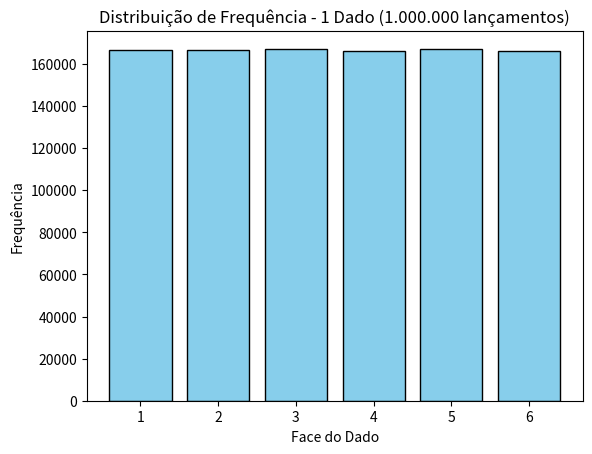
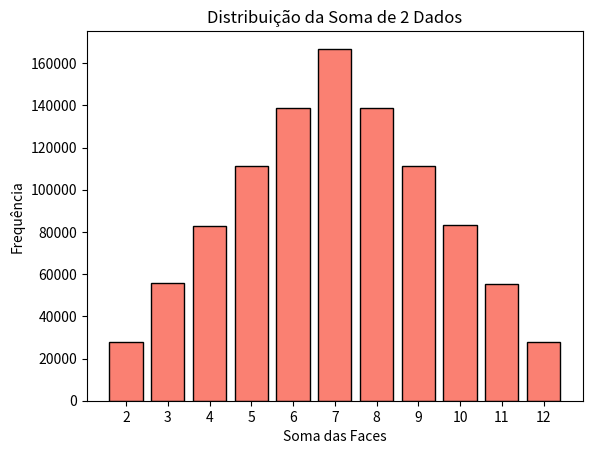
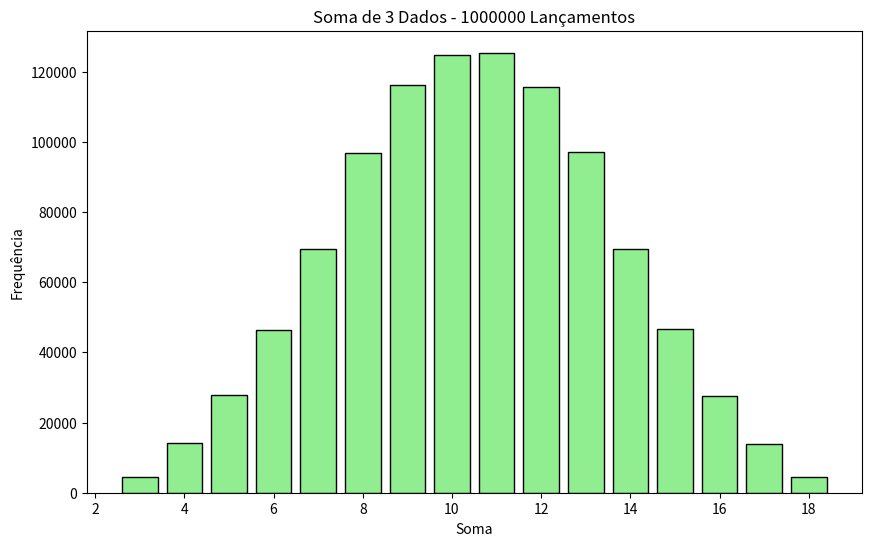

Source code (Python) for these figures, in order:
import numpy as np
import matplotlib.pyplot as plt

# Semente para reprodutibilidade (conforme solicitado no notebook)
np.random.seed(1000)

def exercicio_1():
    lancamentos = np.random.randint(1, 7, size=1000000)
    faces, frequencias = np.unique(lancamentos, return_counts=True)

    plt.bar(faces, frequencias, color='skyblue', edgecolor='black')
    plt.title('Distribuição de Frequência - 1 Dado (1.000.000 lançamentos)')
    plt.xlabel('Face do Dado')
    plt.ylabel('Frequência')
    plt.xticks(faces)
    plt.show()

exercicio_1()


def exercicio_2():
    dado1 = np.random.randint(1, 7, size=1000000)
    dado2 = np.random.randint(1, 7, size=1000000)
    somas = dado1 + dado2

    faces_soma, frequencias = np.unique(somas, return_counts=True)

    plt.bar(faces_soma, frequencias, color='salmon', edgecolor='black')
    plt.title('Distribuição da Soma de 2 Dados')
    plt.xlabel('Soma das Faces')
    plt.ylabel('Frequência')
    plt.xticks(faces_soma)
    plt.show()


exercicio_2()


def simular_dados_generico(qtd_dados, num_lancamentos):
    # Gera uma matriz (lançamentos x dados) e soma as colunas
    lancamentos = np.random.randint(1, 7, size=(num_lancamentos, qtd_dados))
    somas = np.sum(lancamentos, axis=1)

    valores, frequencias = np.unique(somas, return_counts=True)

    plt.figure(figsize=(10, 6))
    plt.bar(valores, frequencias, color='lightgreen', edgecolor='black')
    plt.title(f'Soma de {qtd_dados} Dados - {num_lancamentos} Lançamentos')
    plt.xlabel('Soma')
    plt.ylabel('Frequência')
    plt.show()


simular_dados_generico(3, 1000000)
